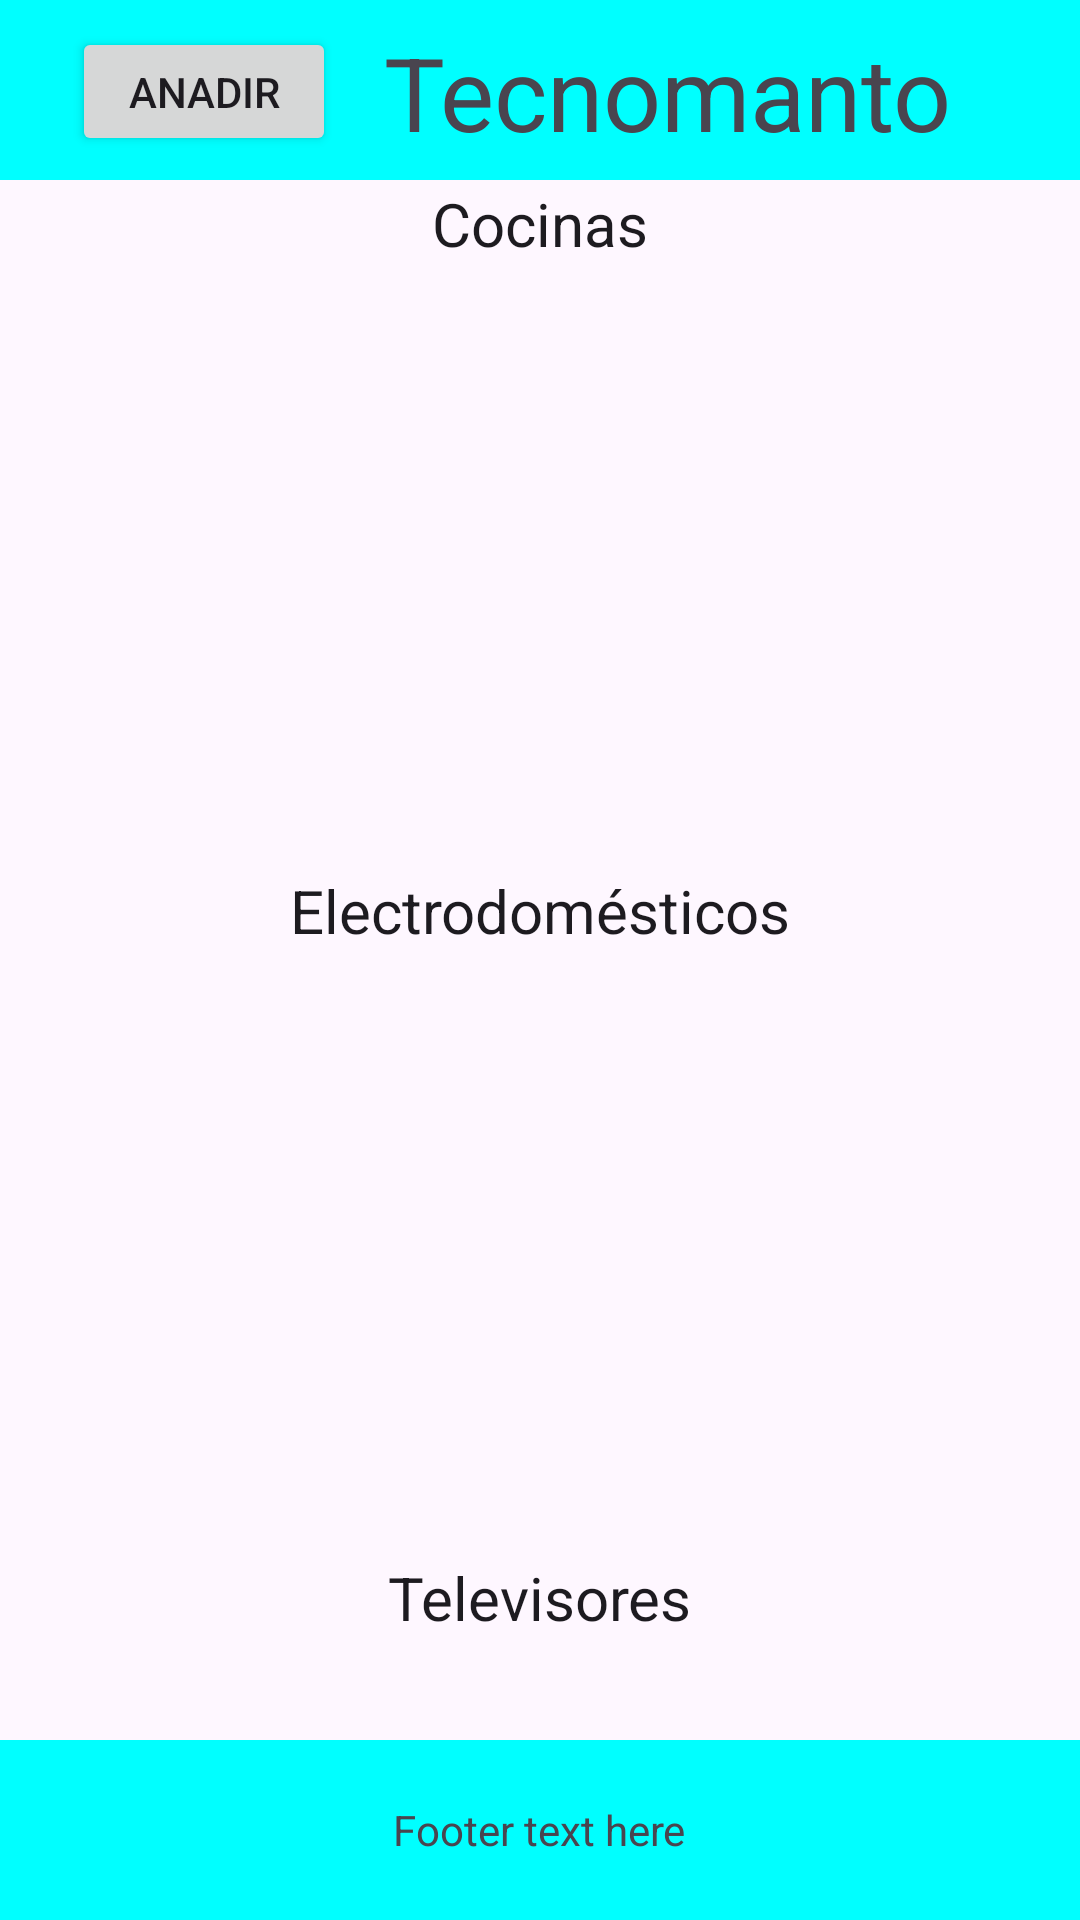

Here is an Android app screen rendered from its layout file. Give the layout XML and the strings, colors and styles it references.
<!-- AndroidManifest.xml: application theme Theme.ProyectoEmergentes -->
<!-- res/layout/activity_prodcutos.xml -->
<?xml version="1.0" encoding="utf-8"?>
<androidx.constraintlayout.widget.ConstraintLayout
    xmlns:android="http://schemas.android.com/apk/res/android"
    xmlns:app="http://schemas.android.com/apk/res-auto"
    xmlns:tools="http://schemas.android.com/tools"
    android:layout_width="match_parent"
    android:layout_height="match_parent"
    tools:context=".MainActivity">

    
    <LinearLayout
        android:id="@+id/headerContainer"
        android:layout_width="match_parent"
        android:layout_height="60dp"
        android:background="#00FFFF"
        android:orientation="horizontal"
        android:padding="8dp"
        app:layout_constraintTop_toTopOf="parent"
        app:layout_constraintStart_toStartOf="parent"
        app:layout_constraintEnd_toEndOf="parent">

        
        <Button
            android:id="@+id/btnUsuarios"
            android:layout_width="wrap_content"
            android:layout_height="wrap_content"
            android:text="Anadir"
            android:layout_marginStart="16dp"
            android:layout_marginTop="1dp"
            android:onClick="usuarios"/>

        
        <TextView
            android:id="@+id/txtHeader"
            android:layout_width="wrap_content"
            android:layout_height="wrap_content"
            android:layout_gravity="center"
            android:layout_marginStart="16dp"
            android:text="Tecnomanto"
            android:textAppearance="@style/TextAppearance.AppCompat.Display1" />
    </LinearLayout>

    
    <TextView
        android:id="@+id/txtCocinas"
        android:layout_width="wrap_content"
        android:layout_height="wrap_content"
        android:text="Cocinas"
        android:textAppearance="@style/TextAppearance.AppCompat.Large"
        app:layout_constraintTop_toBottomOf="@id/headerContainer"
        app:layout_constraintStart_toStartOf="parent"
        app:layout_constraintEnd_toEndOf="parent"
        android:layout_marginTop="1dp"
        android:textSize="20dp"/>

    
    <androidx.recyclerview.widget.RecyclerView
        android:id="@+id/recycler1"
        android:layout_width="match_parent"
        android:layout_height="200dp"
        android:layout_marginTop="1dp"
        app:layout_constraintTop_toBottomOf="@id/txtCocinas"
        app:layout_constraintStart_toStartOf="parent"
        app:layout_constraintEnd_toEndOf="parent" />

    
    <TextView
        android:id="@+id/txtElectrodomesticos"
        android:layout_width="wrap_content"
        android:layout_height="wrap_content"
        android:text="Electrodomésticos"
        android:textAppearance="@style/TextAppearance.AppCompat.Large"
        app:layout_constraintTop_toBottomOf="@id/recycler1"
        app:layout_constraintStart_toStartOf="parent"
        app:layout_constraintEnd_toEndOf="parent"
        android:layout_marginTop="1dp"
        android:textSize="20dp"/>

    
    <androidx.recyclerview.widget.RecyclerView
        android:id="@+id/recycler2"
        android:layout_width="match_parent"
        android:layout_height="200dp"
        android:layout_marginTop="1dp"
        app:layout_constraintTop_toBottomOf="@id/txtElectrodomesticos"
        app:layout_constraintStart_toStartOf="parent"
        app:layout_constraintEnd_toEndOf="parent" />

    
    <TextView
        android:id="@+id/txtTelevisiones"
        android:layout_width="wrap_content"
        android:layout_height="wrap_content"
        android:text="Televisores"
        android:textAppearance="@style/TextAppearance.AppCompat.Large"
        app:layout_constraintTop_toBottomOf="@id/recycler2"
        app:layout_constraintStart_toStartOf="parent"
        app:layout_constraintEnd_toEndOf="parent"
        android:layout_marginTop="1dp"
        android:textSize="20dp"/>

    
    <androidx.recyclerview.widget.RecyclerView
        android:id="@+id/recycler3"
        android:layout_width="match_parent"
        android:layout_height="220dp"
        android:layout_marginTop="1dp"
        app:layout_constraintTop_toBottomOf="@id/txtTelevisiones"
        app:layout_constraintStart_toStartOf="parent"
        app:layout_constraintEnd_toEndOf="parent" />

    
    <LinearLayout
        android:id="@+id/footerContainer"
        android:layout_width="match_parent"
        android:layout_height="60dp"
        android:background="#00FFFF"
        android:orientation="vertical"
        android:gravity="center"
        app:layout_constraintBottom_toBottomOf="parent"
        app:layout_constraintStart_toStartOf="parent"
        app:layout_constraintEnd_toEndOf="parent">

        
        <TextView
            android:id="@+id/txtFooter"
            android:layout_width="wrap_content"
            android:layout_height="wrap_content"
            android:text="Footer text here" />
    </LinearLayout>

</androidx.constraintlayout.widget.ConstraintLayout>
<!-- resources referenced by this layout -->
<resources>
  <style name="Theme.ProyectoEmergentes" parent="Base.Theme.ProyectoEmergentes" />
  <style name="Base.Theme.ProyectoEmergentes" parent="Theme.Material3.DayNight.NoActionBar">
          
          
      </style>
</resources>
